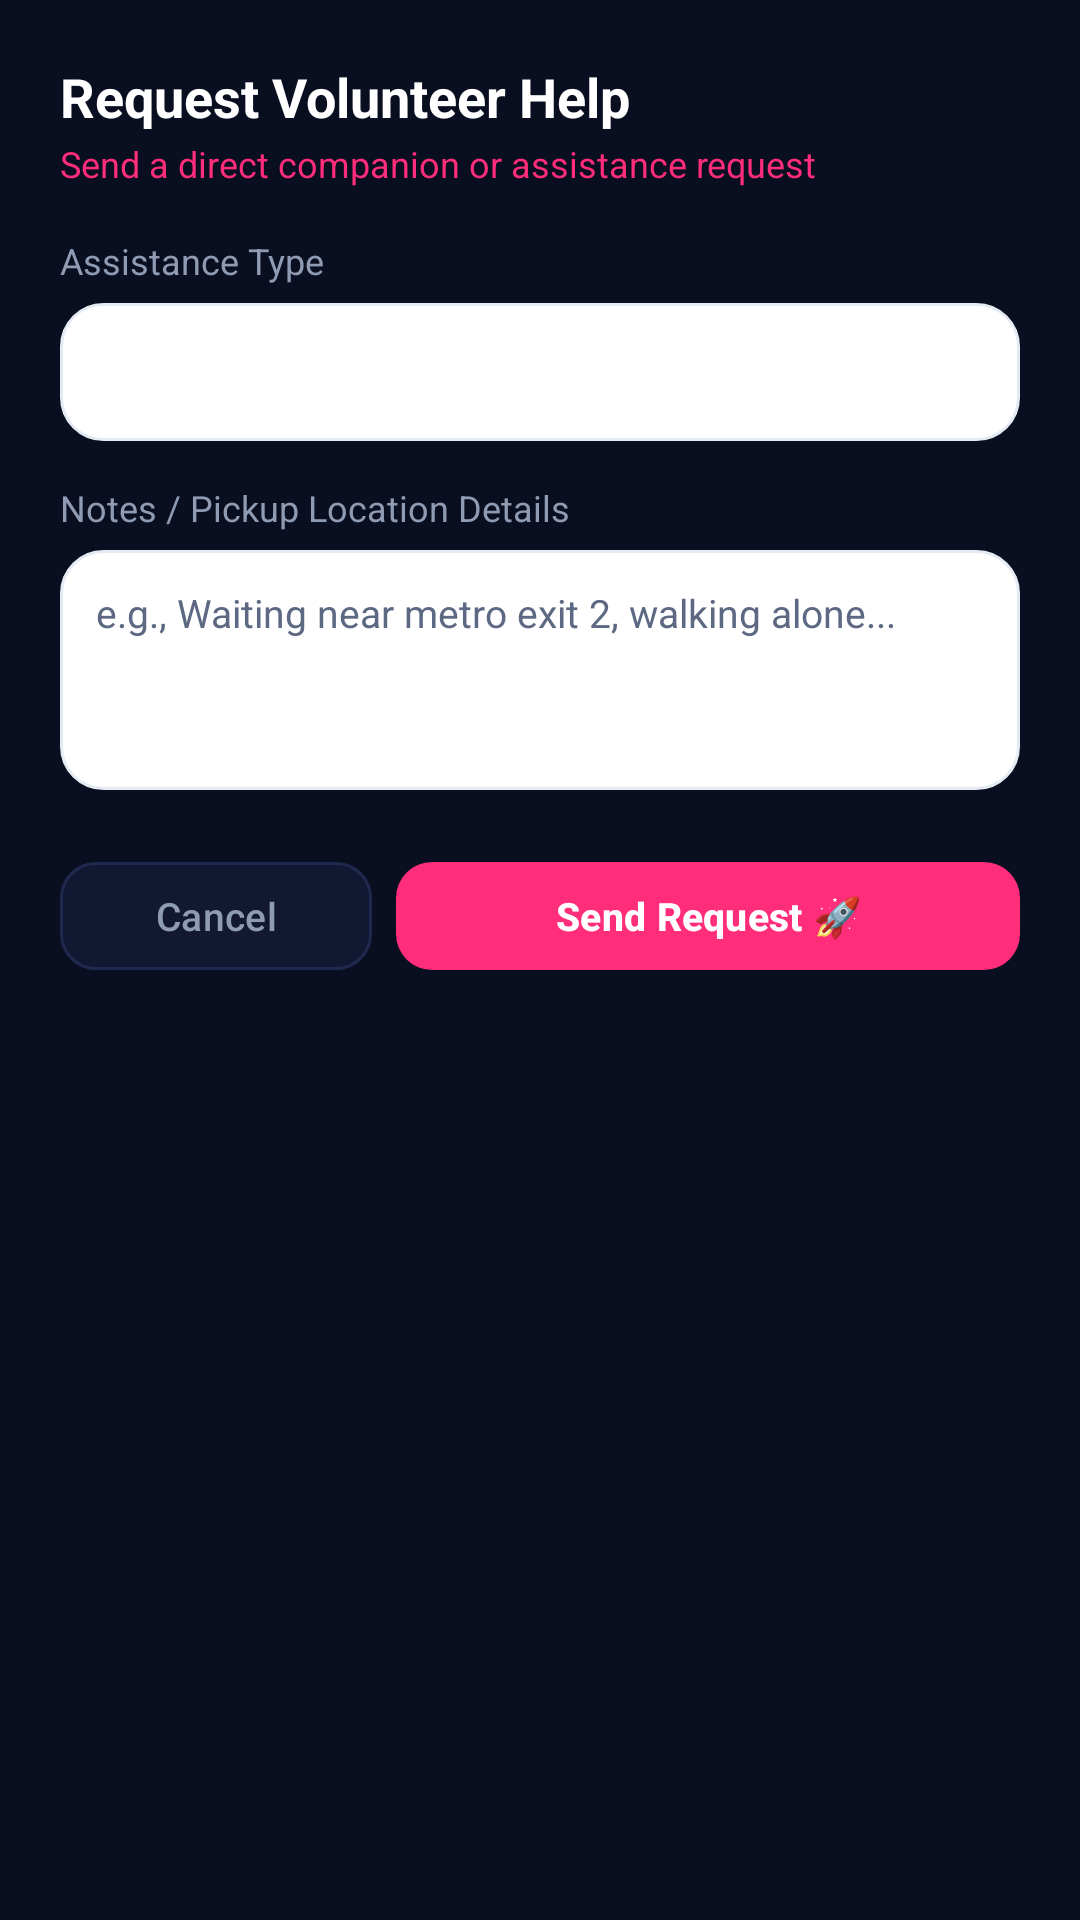

Android layout source for this screen:
<!-- AndroidManifest.xml: application theme Theme.WomenSafety -->
<!-- res/layout/dialog_request_volunteer_help.xml -->
<?xml version="1.0" encoding="utf-8"?>
<LinearLayout
    xmlns:android="http://schemas.android.com/apk/res/android"
    xmlns:app="http://schemas.android.com/apk/res-auto"
    android:layout_width="match_parent"
    android:layout_height="wrap_content"
    android:orientation="vertical"
    android:padding="20dp"
    android:background="@drawable/bg_dark_card">

    <TextView
        android:id="@+id/tvDialogTitle"
        android:layout_width="wrap_content"
        android:layout_height="wrap_content"
        android:text="Request Volunteer Help"
        android:textColor="@color/text_primary"
        android:textSize="18sp"
        android:textStyle="bold" />

    <TextView
        android:id="@+id/tvDialogSubtitle"
        android:layout_width="wrap_content"
        android:layout_height="wrap_content"
        android:text="Send a direct companion or assistance request"
        android:textColor="@color/neon_pink"
        android:textSize="12sp"
        android:layout_marginTop="2dp" />

    
    <TextView
        android:layout_width="wrap_content"
        android:layout_height="wrap_content"
        android:text="Assistance Type"
        android:textColor="@color/text_secondary"
        android:textSize="12sp"
        android:layout_marginTop="16dp"
        android:layout_marginBottom="6dp" />

    <Spinner
        android:id="@+id/spEmergencyType"
        android:layout_width="match_parent"
        android:layout_height="46dp"
        android:background="@drawable/bg_input_field"
        android:paddingHorizontal="12dp" />

    
    <TextView
        android:layout_width="wrap_content"
        android:layout_height="wrap_content"
        android:text="Notes / Pickup Location Details"
        android:textColor="@color/text_secondary"
        android:textSize="12sp"
        android:layout_marginTop="14dp"
        android:layout_marginBottom="6dp" />

    <EditText
        android:id="@+id/etMessage"
        android:layout_width="match_parent"
        android:layout_height="80dp"
        android:gravity="top|start"
        android:background="@drawable/bg_input_field"
        android:hint="e.g., Waiting near metro exit 2, walking alone..."
        android:textColorHint="@color/text_muted"
        android:textColor="@color/text_primary"
        android:textSize="13sp"
        android:padding="12dp"
        android:inputType="textMultiLine" />

    
    <LinearLayout
        android:layout_width="match_parent"
        android:layout_height="wrap_content"
        android:orientation="horizontal"
        android:layout_marginTop="20dp">

        <com.google.android.material.button.MaterialButton
            android:id="@+id/btnCancelDialog"
            android:layout_width="0dp"
            android:layout_height="44dp"
            android:layout_weight="1"
            android:text="Cancel"
            android:textColor="@color/text_secondary"
            android:textSize="13sp"
            app:backgroundTint="@color/card_background"
            app:strokeColor="@color/card_stroke"
            app:strokeWidth="1dp"
            app:cornerRadius="12dp"
            android:layout_marginEnd="8dp" />

        <com.google.android.material.button.MaterialButton
            android:id="@+id/btnSendRequest"
            android:layout_width="0dp"
            android:layout_height="44dp"
            android:layout_weight="2"
            android:text="Send Request 🚀"
            android:textColor="@color/text_primary"
            android:textSize="13sp"
            android:textStyle="bold"
            app:backgroundTint="@color/primary"
            app:cornerRadius="12dp" />
    </LinearLayout>

</LinearLayout>
<!-- resources referenced by this layout -->
<resources>
  <color name="card_background">#121832</color>
  <color name="card_stroke">#1F294D</color>
  <color name="neon_pink">#FF2D7A</color>
  <color name="primary">#FF2D7A</color>
  <color name="text_muted">#5D6882</color>
  <color name="text_primary">#FFFFFF</color>
  <color name="text_secondary">#8F9BB3</color>
  <!-- drawable bg_input_field (drawable) -->
  <?xml version="1.0" encoding="utf-8"?>
  <shape xmlns:android="http://schemas.android.com/apk/res/android"
      android:shape="rectangle">
      <solid android:color="#FFFFFF" />
      <stroke
          android:width="1dp"
          android:color="#E5EBF2" />
      <corners android:radius="14dp" />
  </shape>
  <style name="Theme.WomenSafety" parent="Theme.Material3.DayNight.NoActionBar">
          <item name="colorPrimary">@color/primary</item>
          <item name="colorPrimaryVariant">@color/primary_variant</item>
          <item name="colorOnPrimary">@color/white</item>
          <item name="android:statusBarColor">@color/screen_background</item>
          <item name="android:windowLightStatusBar">false</item>
          <item name="android:navigationBarColor">@color/screen_background</item>
          <item name="android:windowBackground">@color/screen_background</item>
          <item name="colorSurface">@color/card_background</item>
          <item name="colorOnSurface">@color/text_primary</item>
      </style>
  <color name="primary_variant">#FF1475</color>
  <color name="white">#FFFFFF</color>
  <color name="screen_background">#0A0E21</color>
</resources>
